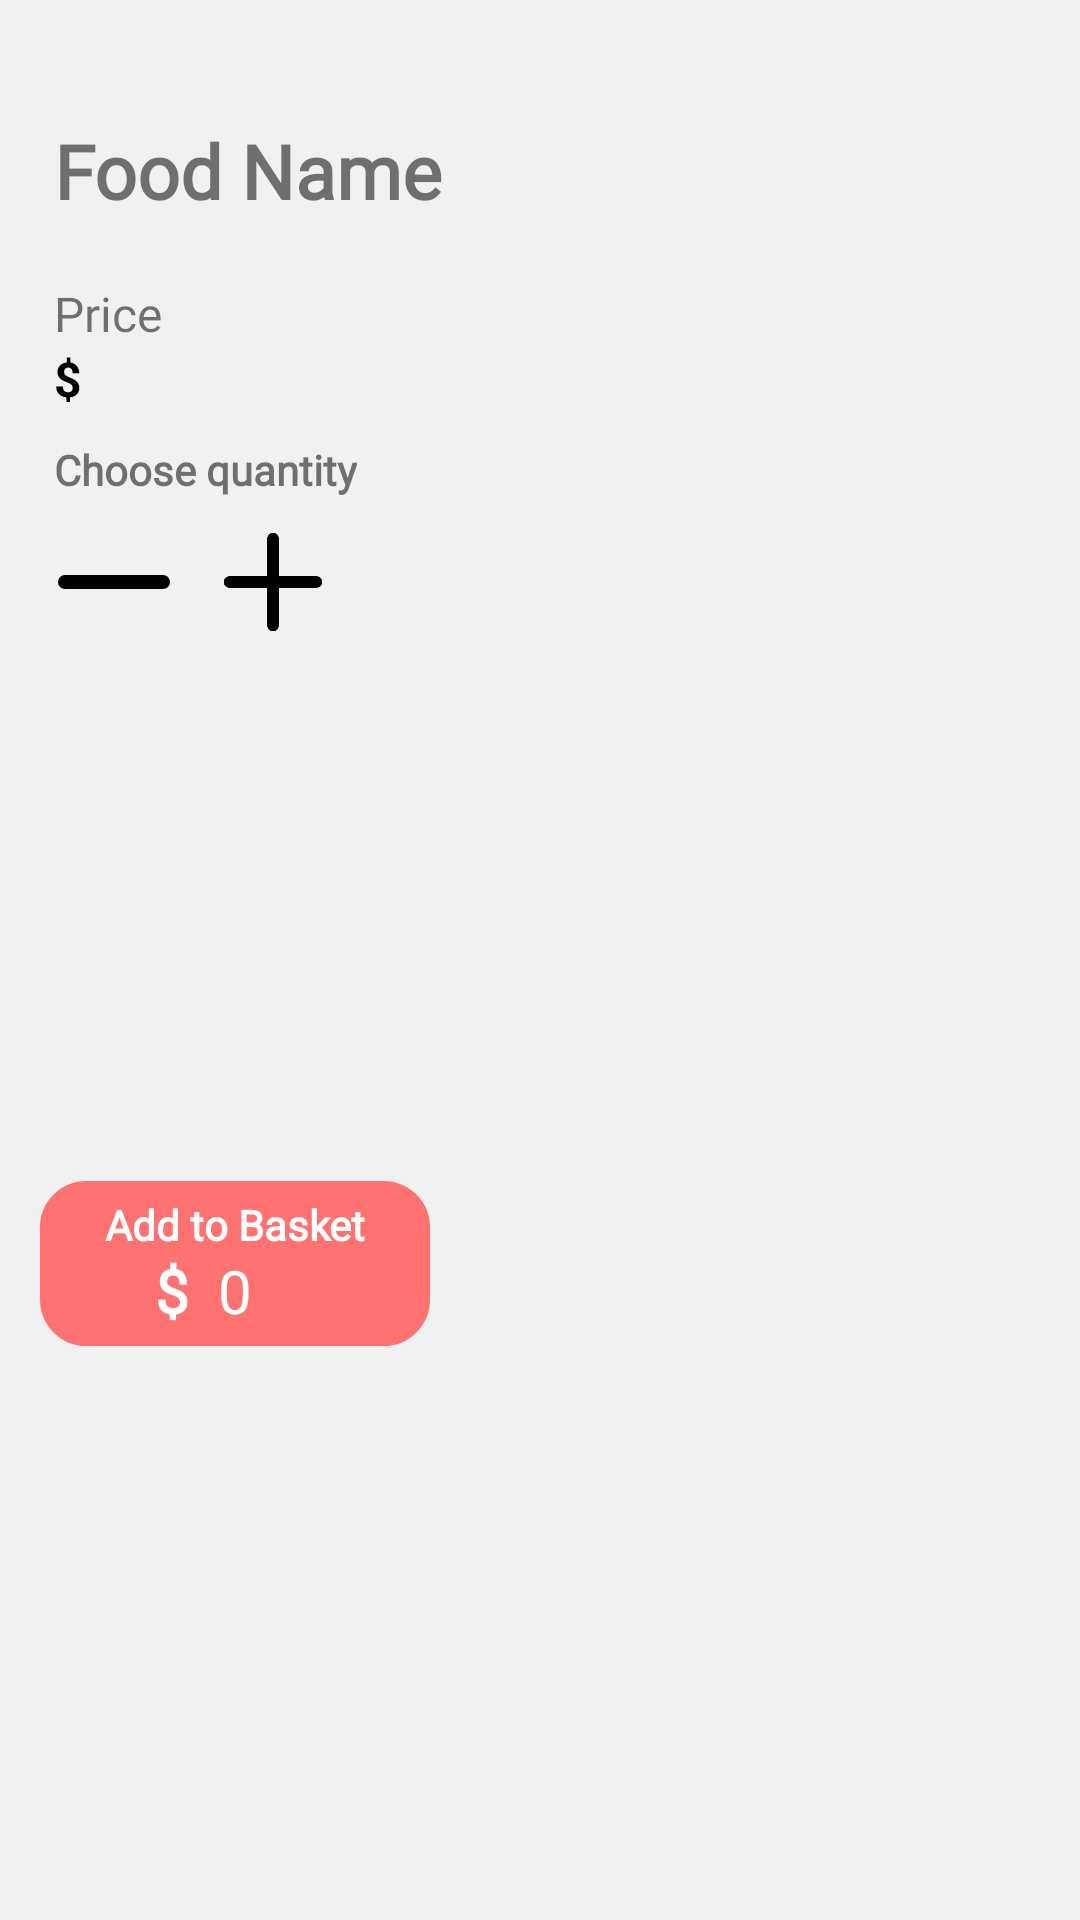

Android layout source for this screen:
<!-- AndroidManifest.xml: application theme Theme.GraduationProject -->
<!-- res/layout/fragment_food_details.xml -->
<?xml version="1.0" encoding="utf-8"?>
<androidx.constraintlayout.widget.ConstraintLayout xmlns:android="http://schemas.android.com/apk/res/android"
    xmlns:app="http://schemas.android.com/apk/res-auto"
    xmlns:tools="http://schemas.android.com/tools"
    android:layout_width="match_parent"
    android:layout_height="wrap_content"
    android:background="@color/main_background_color"
    android:paddingStart="10dp"
    android:paddingTop="20dp"
    tools:context=".ui.fragments.FoodDetailsFragment">

    <TextView
        android:id="@+id/foodNameText"
        android:layout_width="wrap_content"
        android:layout_height="wrap_content"
        android:layout_marginStart="8dp"
        android:layout_marginTop="20dp"
        android:fontFamily="@font/lato"
        android:text="Food Name"
        android:textSize="25sp"
        android:textStyle="bold"
        app:layout_constraintStart_toStartOf="parent"
        app:layout_constraintTop_toTopOf="parent" />

    <ImageView
        android:id="@+id/foodImage"
        android:layout_width="220dp"
        android:layout_height="220dp"
        android:adjustViewBounds="true"
        android:scaleType="centerCrop"
        android:src="@drawable/img_food"
        app:layout_constraintEnd_toEndOf="parent"
        app:layout_constraintTop_toTopOf="parent" />

    <TextView
        android:id="@+id/priceInfoText"
        android:layout_width="wrap_content"
        android:layout_height="wrap_content"
        android:layout_marginTop="20dp"
        android:fontFamily="@font/montserrat"
        android:text="Price"
        android:textSize="16sp"
        app:layout_constraintStart_toStartOf="@id/foodNameText"
        app:layout_constraintTop_toBottomOf="@id/foodNameText" />

    <TextView
        android:id="@+id/currencyTextView"
        android:layout_width="wrap_content"
        android:layout_height="wrap_content"
        android:text="$"
        android:textColor="@color/black"
        android:textSize="16sp"
        android:textStyle="bold"
        app:layout_constraintStart_toStartOf="@id/priceInfoText"
        app:layout_constraintTop_toBottomOf="@id/priceInfoText" />

    <TextView
        android:id="@+id/priceTextView"
        android:layout_width="wrap_content"
        android:layout_height="wrap_content"
        android:layout_marginStart="2dp"
        android:textColor="@color/black"
        android:textSize="16sp"
        android:textStyle="bold"
        app:layout_constraintBottom_toBottomOf="@id/currencyTextView"
        app:layout_constraintStart_toEndOf="@id/currencyTextView"
        app:layout_constraintTop_toTopOf="@id/currencyTextView"
        tools:text="21.99" />

    <TextView
        android:id="@+id/orderAmountInfo"
        android:layout_width="wrap_content"
        android:layout_height="wrap_content"
        android:layout_marginTop="10dp"
        android:fontFamily="@font/raleway"
        android:text="Choose quantity"
        android:textStyle="bold"
        app:layout_constraintStart_toStartOf="@id/currencyTextView"
        app:layout_constraintTop_toBottomOf="@id/currencyTextView" />

    <ImageView
        android:id="@+id/buttonMinus"
        android:layout_width="56dp"
        android:layout_height="56dp"
        android:adjustViewBounds="true"
        android:scaleType="centerCrop"
        android:src="@drawable/ic_minus"
        app:layout_constraintStart_toStartOf="parent"
        app:layout_constraintTop_toBottomOf="@id/orderAmountInfo"
        tools:layout_editor_absoluteY="131dp" />

    <ImageView
        android:id="@+id/buttonAdd"
        android:layout_width="56dp"
        android:layout_height="56dp"
        android:adjustViewBounds="true"
        android:scaleType="centerCrop"
        android:src="@drawable/ic_add"
        app:layout_constraintEnd_toEndOf="@id/orderAmountInfo"
        app:layout_constraintTop_toBottomOf="@id/orderAmountInfo" />

    <TextView
        android:id="@+id/orderCountTextView"
        android:layout_width="wrap_content"
        android:layout_height="wrap_content"
        android:layout_marginBottom="10dp"
        android:fontFamily="@font/raleway"
        tools:text = "2"
        android:textColor="@color/black"
        android:textSize="17sp"
        android:textStyle="bold"
        app:layout_constraintBottom_toBottomOf="@id/buttonMinus"
        app:layout_constraintEnd_toStartOf="@id/buttonAdd"
        app:layout_constraintStart_toEndOf="@id/buttonMinus"
        app:layout_constraintTop_toTopOf="@id/buttonMinus" />

    <androidx.constraintlayout.widget.ConstraintLayout
        android:id="@+id/addToCart"
        android:layout_width="130dp"
        android:layout_height="55dp"
        android:layout_marginBottom="20dp"
        android:background="@drawable/counter_background"
        android:layout_marginStart="-5dp"
        android:backgroundTint="@color/primary_color"
        android:foreground="?android:attr/selectableItemBackground"
        app:layout_constraintBottom_toBottomOf="parent"
        app:layout_constraintStart_toStartOf="@id/foodNameText"
        app:layout_constraintTop_toBottomOf="@id/buttonMinus">

        <TextView
            android:id="@+id/cartInfoText"
            android:layout_width="wrap_content"
            android:layout_height="wrap_content"
            android:layout_marginTop="5dp"
            android:fontFamily="@font/raleway"
            android:text="Add to Basket"
            android:textColor="@color/white"
            android:textStyle="bold"
            app:layout_constraintEnd_toEndOf="parent"
            app:layout_constraintStart_toStartOf="parent"
            app:layout_constraintTop_toTopOf="parent" />

        <TextView
            android:layout_width="wrap_content"
            android:layout_height="wrap_content"
            android:fontFamily="@font/lato"
            android:text="$"
            android:textColor="@color/white"
            android:textSize="20sp"
            android:textStyle="bold"
            app:layout_constraintBottom_toBottomOf="@id/totalAmountTextView"
            app:layout_constraintEnd_toStartOf="@id/totalAmountTextView"
            app:layout_constraintHorizontal_bias="0.8"
            app:layout_constraintStart_toStartOf="parent"
            app:layout_constraintTop_toTopOf="@id/totalAmountTextView" />

        <TextView
            android:id="@+id/totalAmountTextView"
            android:layout_width="wrap_content"
            android:layout_height="wrap_content"
            android:fontFamily="@font/lato"
            android:textColor="@color/white"
            android:textSize="20sp"
            app:layout_constraintBottom_toBottomOf="parent"
            android:layout_marginBottom="5dp"
            app:layout_constraintEnd_toEndOf="parent"
            app:layout_constraintStart_toStartOf="parent"
            android:text="0" />
    </androidx.constraintlayout.widget.ConstraintLayout>


</androidx.constraintlayout.widget.ConstraintLayout>
<!-- resources referenced by this layout -->
<resources>
  <color name="black">#FF000000</color>
  <color name="main_background_color">#F1F1F1</color>
  <color name="primary_color">#FF7272</color>
  <color name="white">#FFFFFFFF</color>
  <!-- drawable counter_background (drawable) -->
  <?xml version="1.0" encoding="utf-8"?>
  <shape xmlns:android="http://schemas.android.com/apk/res/android" android:shape="rectangle">
  
      <corners android:radius="15dp"/>
      <solid android:color="@color/main_background_color"/>
      <stroke android:color="@color/black" android:width="1dp"/>
  
  </shape>
  <!-- drawable ic_add (drawable) -->
  <vector xmlns:android="http://schemas.android.com/apk/res/android"
      android:width="29dp"
      android:height="29dp"
      android:viewportWidth="29"
      android:viewportHeight="29">
    <path
        android:pathData="M14.5,22V7M7,14.5h15"
        android:strokeLineJoin="round"
        android:strokeWidth="2"
        android:fillColor="#00000000"
        android:strokeColor="#000"
        android:strokeLineCap="round"/>
  </vector>
  <!-- drawable ic_minus (drawable) -->
  <vector xmlns:android="http://schemas.android.com/apk/res/android"
      android:width="24dp"
      android:height="24dp"
      android:viewportWidth="24"
      android:viewportHeight="24">
    <path
        android:fillColor="#FF000000"
        android:pathData="M19,13H5a1,1 0,0 1,0 -2h14a1,1 0,0 1,0 2z"/>
  </vector>
  <style name="Theme.GraduationProject" parent="Theme.MaterialComponents.DayNight.DarkActionBar">
          
          <item name="colorPrimary">@color/primary_color</item>
          <item name="colorPrimaryVariant">@color/primary_color_variant</item>
          <item name="colorOnPrimary">@color/white</item>
          
          <item name="colorSecondary">@color/secondary_color</item>
          <item name="colorSecondaryVariant">@color/secondary_color_variant</item>
          <item name="colorOnSecondary">@color/black</item>
          
          <item name="android:statusBarColor">@color/main_background_color</item>
          
          <item name="windowNoTitle">true</item>
          <item name="windowActionBar">false</item>
          <item name="android:windowLightStatusBar">true</item>
      </style>
  <color name="primary_color_variant">#FF9A00</color>
  <color name="secondary_color">#000000</color>
  <color name="secondary_color_variant">#201F20</color>
</resources>
